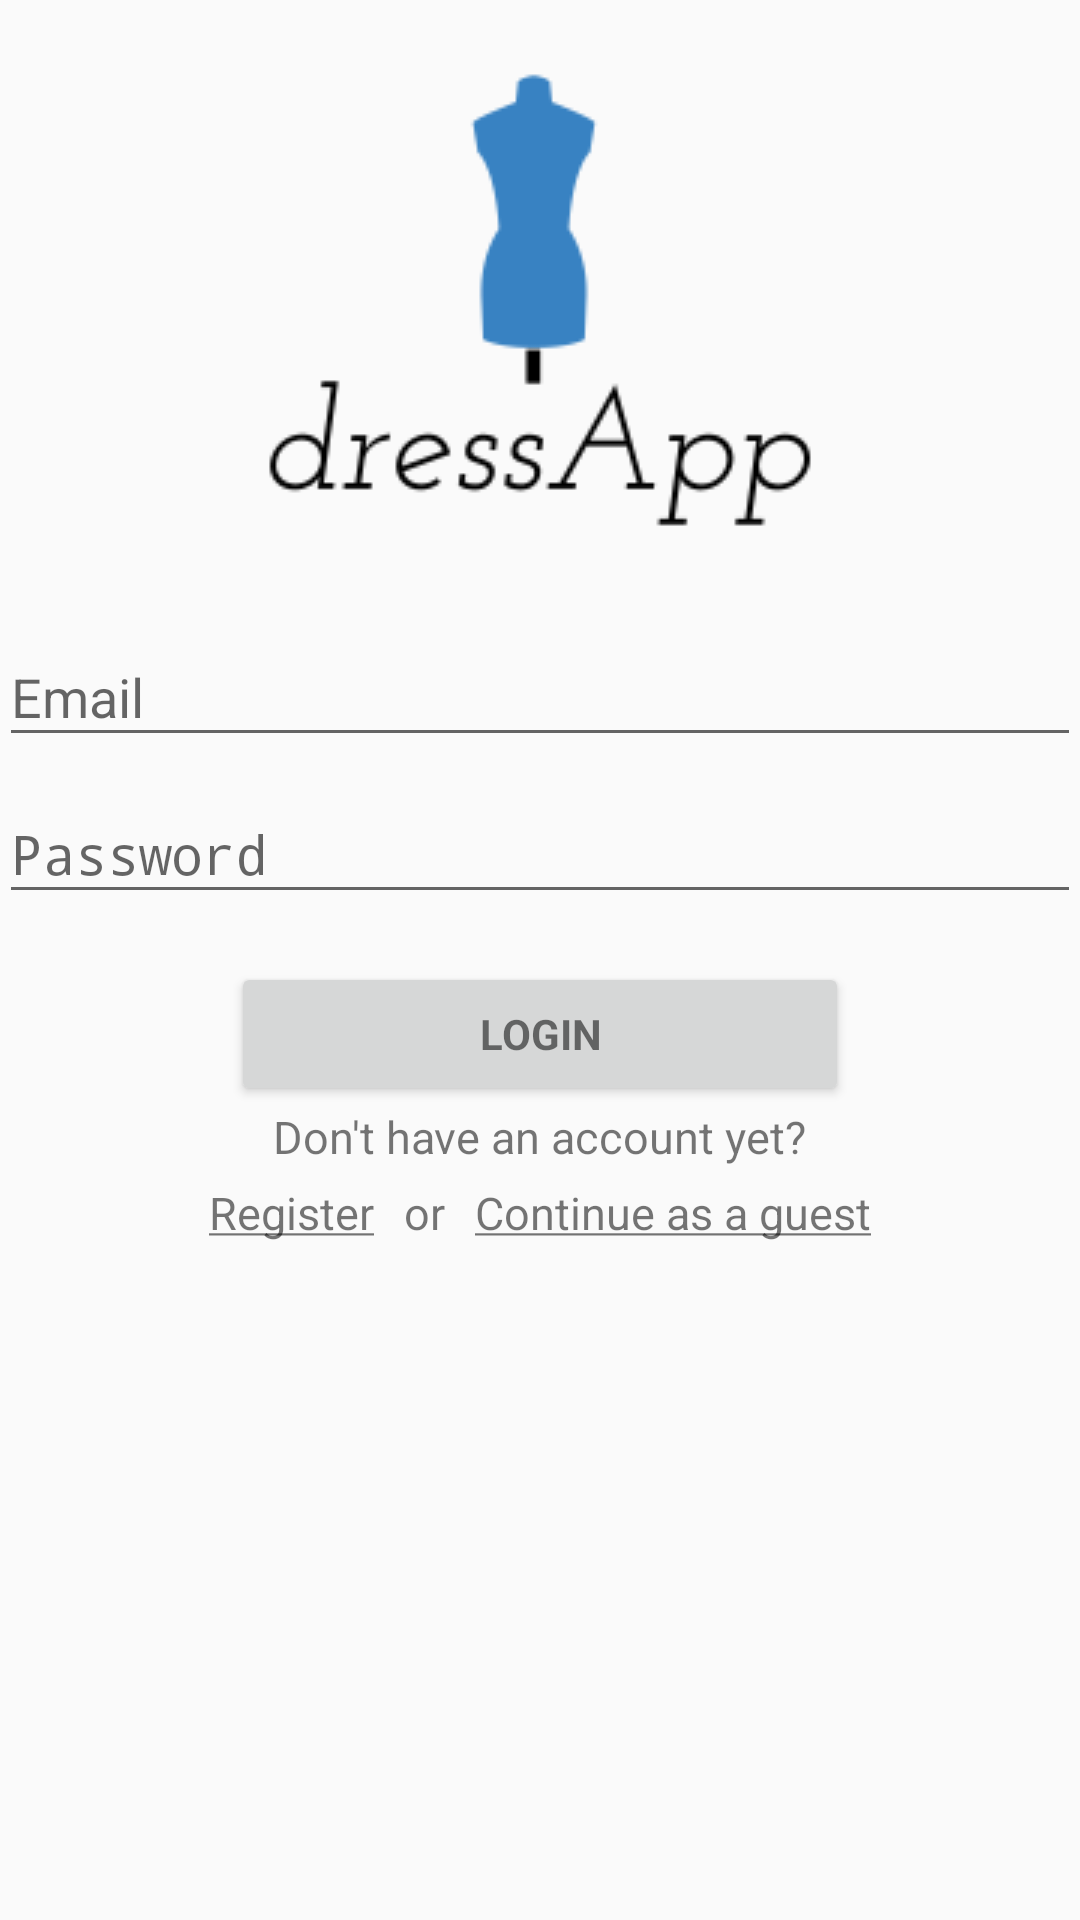

Produce the Android XML layout that renders to this screen, including the resource entries it uses.
<!-- AndroidManifest.xml: activity theme Theme.AppCompat.Light.NoActionBar -->
<!-- res/layout/activity_login.xml -->
<LinearLayout xmlns:android="http://schemas.android.com/apk/res/android"
    xmlns:tools="http://schemas.android.com/tools"
    android:layout_width="match_parent"
    android:layout_height="match_parent"
    android:gravity="center_horizontal"
    android:orientation="vertical"
    android:paddingBottom="@dimen/activity_vertical_margin"
    android:paddingLeft="@dimen/activity_horizontal_margin"
    android:paddingRight="@dimen/activity_horizontal_margin"
    android:paddingTop="@dimen/activity_vertical_margin"
    tools:context=".activities.LoginActivity">

    
    <ProgressBar
        android:id="@+id/login_progress"
        style="?android:attr/progressBarStyleLarge"
        android:layout_width="wrap_content"
        android:layout_height="wrap_content"
        android:layout_marginBottom="8dp"
        android:visibility="gone" />

    <ScrollView
        android:id="@+id/login_form"
        android:layout_width="match_parent"
        android:layout_height="match_parent">

        <LinearLayout
            android:id="@+id/email_login_form"
            android:layout_width="match_parent"
            android:layout_height="wrap_content"
            android:orientation="vertical">

            <ImageView
                android:layout_width="wrap_content"
                android:layout_height="wrap_content"
                android:layout_gravity="center_horizontal"
                android:src="@drawable/app_logo" />

            <android.support.design.widget.TextInputLayout
                android:layout_width="match_parent"
                android:layout_height="wrap_content">

                <AutoCompleteTextView
                    android:id="@+id/email"
                    android:layout_width="match_parent"
                    android:layout_height="wrap_content"
                    android:hint="@string/prompt_email"
                    android:inputType="textEmailAddress"
                    android:maxLines="1"
                    android:singleLine="true" />

            </android.support.design.widget.TextInputLayout>

            <android.support.design.widget.TextInputLayout
                android:layout_width="match_parent"
                android:layout_height="wrap_content">

                <EditText
                    android:id="@+id/password"
                    android:layout_width="match_parent"
                    android:layout_height="wrap_content"
                    android:hint="@string/prompt_password"
                    android:imeActionId="@+id/login"
                    android:imeActionLabel="@string/action_sign_in_short"
                    android:imeOptions="actionUnspecified"
                    android:inputType="textPassword"
                    android:maxLines="1"
                    android:singleLine="true" />

            </android.support.design.widget.TextInputLayout>

            <Button
                android:id="@+id/email_sign_in_button"
                style="?android:textAppearanceSmall"
                android:layout_width="206dp"
                android:layout_height="wrap_content"
                android:layout_gravity="center_horizontal"
                android:layout_marginTop="16dp"
                android:text="@string/action_sign_in"
                android:textStyle="bold" />

            <TextView
                android:layout_width="wrap_content"
                android:layout_height="wrap_content"
                android:layout_gravity="center_horizontal"
                android:textSize="15sp"
                android:text="@string/no_account_yet"/>

            <LinearLayout
                android:layout_width="wrap_content"
                android:layout_height="wrap_content"
                android:orientation="horizontal"
                android:layout_gravity="center"
                android:textAlignment="center">

                <TextView
                    android:id="@+id/register"
                    android:layout_width="wrap_content"
                    android:layout_height="wrap_content"
                    android:padding="5dp"
                    android:textSize="15sp"
                    android:layout_gravity="center"
                    android:text="@string/register"/>
                <TextView
                    android:layout_width="wrap_content"
                    android:layout_height="wrap_content"
                    android:padding="5dp"
                    android:gravity="center"
                    android:textSize="15sp"
                    android:text="@string/or"/>
                <TextView
                    android:id="@+id/continueAsGuest"
                    android:layout_width="wrap_content"
                    android:layout_height="wrap_content"
                    android:padding="5dp"
                    android:gravity="center"
                    android:textSize="15sp"
                    android:text="@string/guest"/>
            </LinearLayout>
        </LinearLayout>
    </ScrollView>
</LinearLayout>
<!-- resources referenced by this layout -->
<resources>
  <!-- drawable app_logo: png bitmap (drawable, 5209 bytes) -->
  <string name="action_sign_in">Login</string>
  <string name="action_sign_in_short">Login</string>
  <string name="guest"><u>Continue as a guest</u></string>
  <string name="no_account_yet">Don\'t have an account yet?</string>
  <string name="or">or</string>
  <string name="prompt_email">Email</string>
  <string name="prompt_password">Password</string>
  <string name="register"><u>Register</u></string>
</resources>
